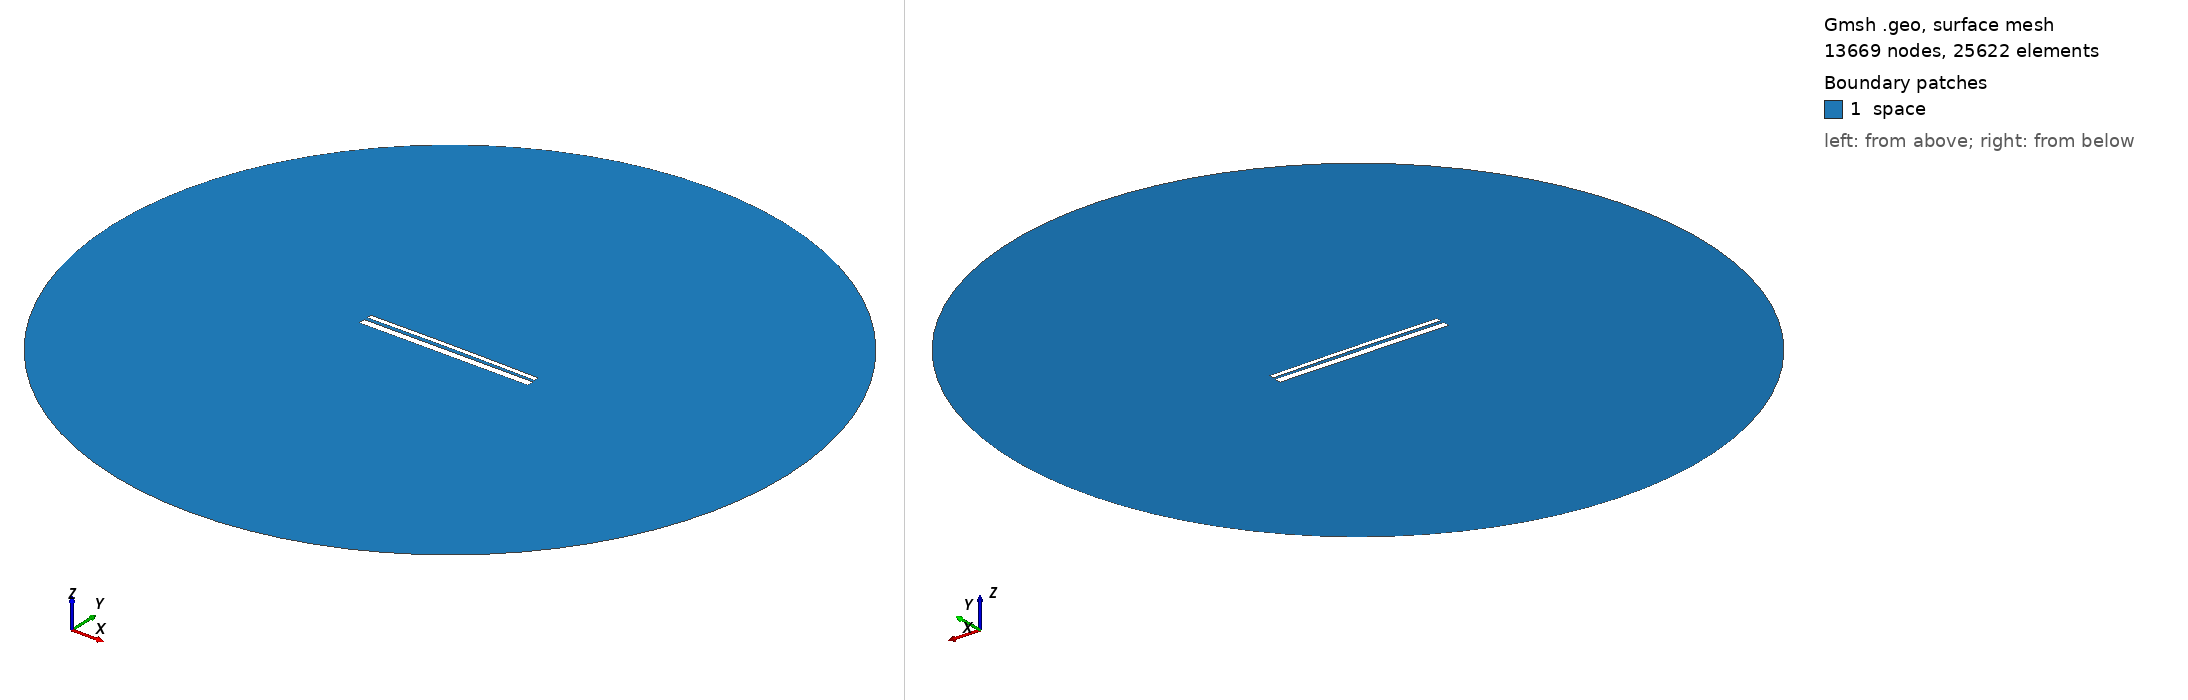

Gmsh geometry script, surface-meshed: 13669 nodes, 25622 surface elements. Boundary patches (legend numbers): 1 space. Left view from above one corner, right view from below the opposite corner. Legend entries are the model's physical surfaces. The drawing asked Gmsh for element sizes between 1% and 20% of the model's largest extent; the script's own settings can give other sizes.

=== 12613.geo (drawn) ===
//---------------------------------------
// Geometry kernel
//---------------------------------------

SetFactory("OpenCASCADE");



//---------------------------------------
// Parameters of the geometry
//---------------------------------------

// Overetch of the upper plate
overetch = 0.5;

// Distance between the plates
distance = 1.5;

// Discretization over the x axis (for the deformation)
nx = 50; 

// Length of the plate
L = 100 - overetch; 

// Number of modes
n = 4; 

// 1st mode coefficient
coeff(1) = -0.15;
beta(1) = 0.596864 * 3.1415926535 / L;

// 2nd mode coefficient
coeff(2) = 0.15;
beta(2) = 1.49418 * 3.1415926535 / L;

// 3rd mode coefficient
coeff(3) = 0.0;
beta(3) = 2.50025 * 3.1415926535 / L;

// 4th mode coefficient
coeff(4) = 0.0;
beta(4) = 3.49999 * 3.1415926535 / L;



//---------------------------------------
// Upper plate (deformed rectangle)
//---------------------------------------

// Coordiantes of the upper plate
xmin = -50;
xmax = 50 - overetch;

// Height of the upper plate
yheight = 4 - 2 * overetch;

// Indexes of the points
UpperID[] = {};
LowerID[] = {};
LeftID[] = {};
RightID[] = {};

// Point index
p = 1;

// Horizontal edges
For i In {1:nx}
    x = xmin + (i-1)*(xmax - xmin)/(nx-1);

    y_bottom = distance / 2 + overetch;
    For j In {1:n}
        C = (Cosh(beta(j)*L) + Cos(beta(j)*L)) / (Sinh(beta(j)*L) + Sin(beta(j)*L));
        y_bottom  = y_bottom + coeff(j) * (Cosh(beta(j)*(x+50)) - Cos(beta(j)*(x+50)) - C * (Sinh(beta(j)*(x+50)) - Sin(beta(j)*(x+50))));
    EndFor

    y_top = y_bottom + yheight;

    Point(p) = {x, y_top, 0, 1.0};
    UpperID[i] = p;
    p = p + 1;

    Point(p) = {x, y_bottom, 0, 1.0};
    LowerID[i] = p;
    p = p + 1;
EndFor

// Create point lists
UpperPts[] = {}; LowerPts[] = {};
For i In {1:nx}
  UpperPts[] += {UpperID[i]};
  LowerPts[] += {LowerID[i]};
EndFor

// Build splines
Spline(1) = {UpperPts[]};
Spline(2) = {LowerPts[]};
Line(3) = {LowerPts[nx-1], UpperPts[nx-1]};
Line(4) = {LowerPts[0], UpperPts[0]};

// Build the plane surface
Curve Loop(1) = {2, 3, -1, -4};
Plane Surface(1) = {1};



//---------------------------------------
// Lower plate (rectangle)
//---------------------------------------

// Vertices
Point(1001) = {-50, -1, 0, 1.0};
Point(1002) = { 50, -1, 0, 1.0};
Point(1003) = { 50,  -5, 0, 1.0};
Point(1004) = {-50,  -5, 0, 1.0};

// Edges
Line(5) = {1001, 1002};
Line(6) = {1002, 1003};
Line(7) = {1003, 1004};
Line(8) = {1004, 1001};

// Plane surface
Line Loop(2) = {5, 6, 7, 8};
Plane Surface(2) = {2}; 



//---------------------------------------
// Outer (fictious) boundary
//---------------------------------------

// Points
Point(1005) = {0, 0, 0};       // Center
Point(1006) = {200, 0, 0};     // Start point
Point(1007) = {0, 200, 0};     // 90 degrees
Point(1008) = {-200, 0, 0};    // 180 degrees
Point(1009) = {0, -200, 0};    // 270 degrees

// Circle arcs (each needs start, center, end)
Circle(9) = {1006, 1005, 1007};
Circle(10) = {1007, 1005, 1008};
Circle(11) = {1008, 1005, 1009};
Circle(12) = {1009, 1005, 1006};

// Plane surface for the entire domain
Curve Loop(3) = {9, 10, 11, 12};
Surface(3) = {3};

// Subtract the plates from the whole domain to obtain the actual domain where we want to solve the equations
BooleanDifference{ Surface{3}; Delete; }{ Surface{1}; Surface{2}; Delete; }




//---------------------------------------
// Transfinite Lines/Curves
//---------------------------------------

// Set the number of points on the boundaries
r = 7;

// Plates
Transfinite Curve {1, 2} = 50*r Using Progression 1;
Transfinite Curve {3, 4} = 2*r Using Progression 1;
Transfinite Line {5, 7} = 50*r Using Progression 1;
Transfinite Line {6, 8} = 2*r Using Progression 1;

// Outer boundary
Transfinite Line {9, 10, 11, 12} = 20 Using Progression 1;



//---------------------------------------
// Physical groups
//---------------------------------------                

// Physical curves (boundaries)
Physical Line("force_segment", 10) = {2};
Physical Line("upper_plate", 11) = {1, 3, 4};
Physical Line("lower_plate", 12) = {5, 6, 7, 8};
Physical Line("boundary", 20) = {9, 10, 11, 12};

// Physical Surfaces
Physical Surface("space", 30) = {3};



//---------------------------------------
// 6. Generate the Mesh
//---------------------------------------

// 2D mesh generation
Mesh 2;
